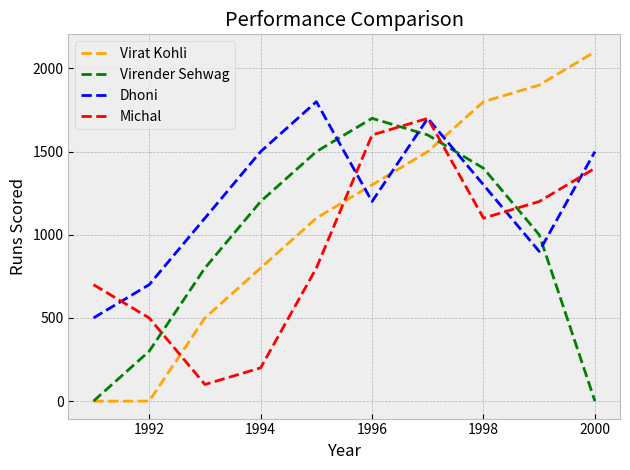

Write the Python code that produced this figure.
#Homework/ Practice
import matplotlib.pyplot as plt
years = [1991, 1992, 1993, 1994, 1995, 1996, 1997, 1998, 1999, 2000]
kohli = [0, 0, 500, 800, 1100, 1300, 1500, 1800, 1900, 2100]
sehwag = [0, 300, 800, 1200, 1500, 1700, 1600, 1400, 1000, 0]
Dhoni =  [500, 700, 1100, 1500, 1800, 1200, 1700, 1300, 900, 1500]
Michal = [700, 500, 100, 200, 800, 1600, 1700, 1100, 1200, 1400]

plt.style.use('bmh')
plt.plot(years, kohli, color='orange',linestyle='--', label="Virat Kohli")
plt.plot(years, sehwag, color='green', linestyle='--', label="Virender Sehwag")
plt.plot(years, Dhoni, color='blue', linestyle='--', label="Dhoni")
plt.plot(years, Michal, color='red', linestyle='--', label="Michal")

plt.xlabel("Year")
plt.ylabel("Runs Scored")
plt.title("Performance Comparison")
plt.grid(True)
plt.tight_layout()
plt.legend()
plt.show()
